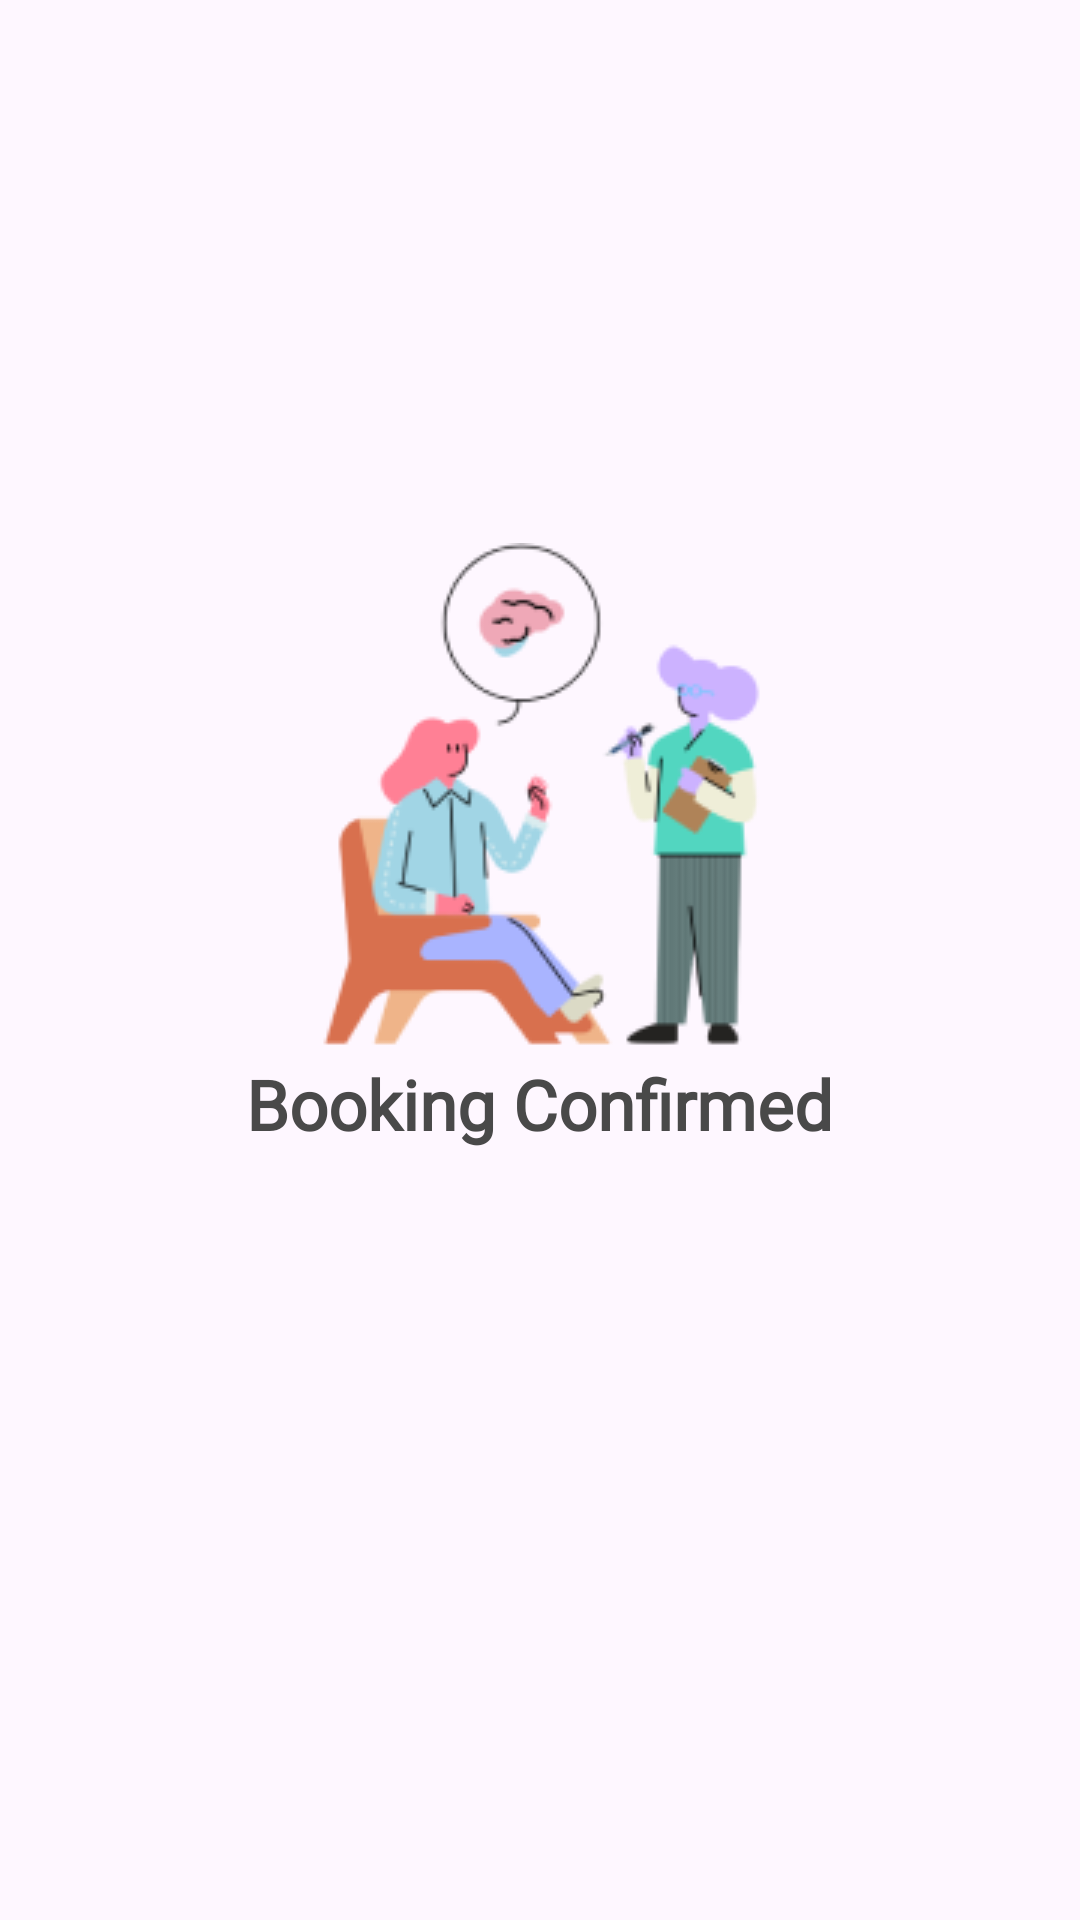

Reconstruct the res/layout file that produces this screen, plus the resources it refers to.
<!-- AndroidManifest.xml: application theme Theme.DocPal -->
<!-- res/layout/activity_booking_confirmed_page.xml -->
<?xml version="1.0" encoding="utf-8"?>
<androidx.constraintlayout.widget.ConstraintLayout xmlns:android="http://schemas.android.com/apk/res/android"
    xmlns:app="http://schemas.android.com/apk/res-auto"
    xmlns:tools="http://schemas.android.com/tools"
    android:layout_width="match_parent"
    android:layout_height="match_parent"
    android:orientation="vertical"
    tools:context=".BookingConfirmedPage">

    <RelativeLayout
        android:id="@+id/backButtonIcon"
        android:layout_width="50dp"
        android:layout_height="50dp"
        android:layout_alignParentStart="true"
        android:layout_alignParentLeft="true"
        android:layout_alignParentTop="true"
        android:layout_alignParentEnd="true"
        android:layout_alignParentBottom="true"
        android:layout_marginStart="16dp"
        android:layout_marginEnd="363dp"
        android:background="@drawable/arrow_back"
        android:clipToOutline="true"
        app:layout_constraintBottom_toBottomOf="parent"
        app:layout_constraintEnd_toEndOf="parent"
        app:layout_constraintHorizontal_bias="0.0"
        app:layout_constraintStart_toStartOf="parent"
        app:layout_constraintTop_toTopOf="parent"
        app:layout_constraintVertical_bias="0.048" />

    <TextView
        android:layout_width="200dp"
        android:layout_height="32dp"
        android:layout_alignParentTop="true"
        android:layout_alignParentBottom="true"
        android:layout_centerHorizontal="true"
        android:fontFamily="@font/dinroundpro_bold"
        android:gravity="center"
        android:lineHeight="26sp"
        android:text="Booking Confirmed"
        android:textColor="#494949"
        android:textSize="23sp"
        android:textStyle="bold"
        app:layout_constraintBottom_toBottomOf="parent"
        app:layout_constraintEnd_toEndOf="parent"
        app:layout_constraintHorizontal_bias="0.497"
        app:layout_constraintStart_toStartOf="parent"
        app:layout_constraintTop_toTopOf="parent"
        app:layout_constraintVertical_bias="0.579" />

    <ImageView
        android:id="@+id/imageView6"
        android:layout_width="wrap_content"
        android:layout_height="wrap_content"
        android:layout_marginStart="16dp"
        app:layout_constraintBottom_toBottomOf="parent"
        app:layout_constraintEnd_toEndOf="parent"
        app:layout_constraintHorizontal_bias="0.451"
        app:layout_constraintStart_toStartOf="parent"
        app:layout_constraintTop_toTopOf="parent"
        app:layout_constraintVertical_bias="0.384"
        app:srcCompat="@drawable/booking_confirmed_img" />

</androidx.constraintlayout.widget.ConstraintLayout>
<!-- resources referenced by this layout -->
<resources>
  <!-- drawable booking_confirmed_img: png bitmap (drawable, 16515 bytes) -->
  <style name="Theme.DocPal" parent="Base.Theme.DocPal" />
  <style name="Base.Theme.DocPal" parent="Theme.Material3.DayNight.NoActionBar">
          
          
  
          <item name="android:autoLink">web|phone|email</item>
      </style>
</resources>
